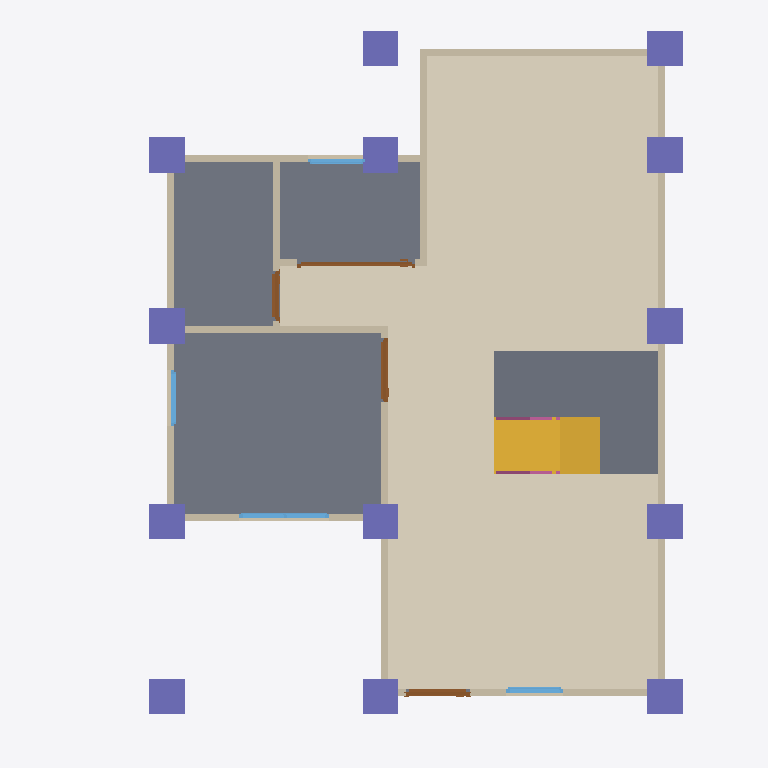
Plan cut of the same IFC building model at storey 'GF' (level 0.00 m, cut at 1.40 m), seen from above with north up, elements coloured by IFC class: 13 walls (beige), 13 columns (violet), 4 doors (brown), 4 windows (light blue), 3 slabs (grey), 2 railings (pink), 1 covering (cream), 1 stair flight (yellow). Cut surfaces are drawn darker.
Extent 10.0 m × 10.0 m × 7.1 m (x, y, z). Storeys (3): 2F at 0.00 m; GF at 0.00 m; Roof at 0.00 m. Elements (109): 27 IfcWall, 26 IfcColumn, 15 IfcBeam, 12 IfcRailing, 10 IfcDoor, 9 IfcWindow, 6 IfcSlab, 2 IfcStairFlight, 1 IfcCovering, 1 IfcRoof.

HEADER;
FILE_DESCRIPTION(('ViewDefinition[DesignTransferView]'),'2;1');
FILE_NAME('s05-activity.ifc','2026-10-07T15:16:18+08:00',(''),(''),'IfcOpenShell 0.8.5-post1','Bonsai 0.8.5-post1','Nobody');
FILE_SCHEMA(('IFC4'));
ENDSEC;
DATA;
#1=IFCPROJECT('32NlS3AzLFiPSDR$ptr8b0',$,'My Project',$,$,$,$,(#10,#22),#5);
#27=IFCSITE('1GgEF2Mdz6fQWkGDocwsbU',$,'My Site',$,$,#50,$,$,$,$,$,$,$,$);
#33=IFCBUILDING('1C5_GswK56$Rs6is6DfQGm',$,'My Building',$,$,#56,$,$,$,$,$,$);
#39=IFCBUILDINGSTOREY('0VdURIdgXC49H_zyr6vSdv',$,'2F',$,$,#15351,$,$,$,$);
#63=IFCBUILDINGSTOREY('3Ds90qsFX8XeFKkgAUOonM',$,'GF',$,$,#79,$,$,$,$);
#10042=IFCBUILDINGSTOREY('3M5j4ampf05vs7yX9YKKA4',$,'Roof',$,$,#15461,$,$,$,$);
#10569=IFCCOVERING('38GW8cVj1ErOGdNWcqu7Y9',$,'Covering',$,$,#10592,#10583,$,$);
#1136=IFCSLAB('2HGgQGdNTA$hE0xcACKfGC',$,'Slab',$,$,#1144,#1151,$,$);
#11383=IFCSLAB('2WvE6_DxrDVhPjKQTNOts$',$,'Slab',$,$,#12144,#11398,$,$);
#11539=IFCSLAB('1f3Zkt4UjAMxwTVWBAV7NT',$,'Slab',$,$,#12149,#11553,$,$);
#10639=IFCSTAIRFLIGHT('2Ruu1wlQTANO_MyeAxL$_1',$,'StairFlight',$,$,#11372,#10648,$,8,7,0.22499999403953552,0.25,.STRAIGHT.);
#167=IFCWALL('1r5_Z7g$9EjxXRrXGD88k7',$,'Wall',$,$,#1116,#173,$,$);
#267=IFCWALL('25snr8BEf5cxT1ocr8ArjX',$,'Wall',$,$,#542,#273,$,$);
#192=IFCWALL('2kMDdy6kzABRRFQY1ieEdO',$,'Wall',$,$,#451,#198,$,$);
#645=IFCWALL('24BnmfsLn2SBAGekmy6YrY',$,'Wall',$,$,#656,#651,$,$);
#14143=IFCCOLUMN('34km5xWaDAEuACclSvXYJl',$,'Column',$,$,#14179,#14154,$,$);
#14072=IFCCOLUMN('2G5xNXhJ12VBv9NrsNdfcl',$,'Column',$,$,#14098,#14083,$,$);
#14099=IFCCOLUMN('2fJnIV6PP4W95uJBJUtTEJ',$,'Column',$,$,#14169,#14110,$,$);
#14028=IFCCOLUMN('3E9bbWpi90aPWeqRdr0rns',$,'Column',$,$,#14035,#14039,$,$);
#14121=IFCCOLUMN('3jRiEOkfbEKh$6M0p6AKPG',$,'Column',$,$,#14174,#14132,$,$);
#14050=IFCCOLUMN('0oKkO_YeH3BAe44QOKwoah',$,'Column',$,$,#14057,#14061,$,$);
#14006=IFCCOLUMN('1u9MtisLX1Owp76KVjOY_m',$,'Column',$,$,#14013,#14017,$,$);
#13984=IFCCOLUMN('1EE93UJuvC4Pq40fZEka4l',$,'Column',$,$,#13991,#13995,$,$);
#15325=IFCCOLUMN('3SZ7qyocDAUvrTMj1eswoT',$,'Column',$,$,#15576,#15336,$,$);
#242=IFCWALL('2OtT1KEEX7aPnStrtCNDNf',$,'Wall',$,$,#253,#248,$,$);
#14207=IFCCOLUMN('39MnRhTWvFdRzFD0_eMOWl',$,'Column',$,$,#14233,#14218,$,$);
#13961=IFCCOLUMN('0XuVS5cTr3XuQL_WsMnFht',$,'Column',$,$,#13969,#13973,$,$);
#14234=IFCCOLUMN('2DKCu$jsr9ihfstU$LqoY7',$,'Column',$,$,#14350,#14245,$,$);
#14180=IFCCOLUMN('3ljdGahQXBaukLt8tUFW47',$,'Column',$,$,#14206,#14191,$,$);
#127=IFCWALL('1nelYUEp16Cw2CBtmMMBkD',$,'Wall',$,$,#1084,#135,$,$);
#317=IFCWALL('2$_hfahrj1H9IeWUtc0NcT',$,'Wall',$,$,#606,#323,$,$);
#292=IFCWALL('23Xd9ruiP1FwBGu3uAP6Rf',$,'Wall',$,$,#574,#298,$,$);
#750=IFCWALL('1mYevEdtf3wBSxUUKGKOCM',$,'Wall',$,$,#792,#756,$,$);
#620=IFCWALL('1qevxU_cHB_PATvsZKx6E9',$,'Wall',$,$,#631,#626,$,$);
#217=IFCWALL('0iDW6gf0b64RzrO8QbZFhG',$,'Wall',$,$,#483,#223,$,$);
#820=IFCWALL('2eO4dx9Vj2xvPebwGDs8ut',$,'Wall',$,$,#1020,#826,$,$);
#2763=IFCDOOR('36XysP7$P7Nv90Vy0ldnku',$,'Door',$,$,#3202,#2772,$,2.0,1.6585674285888672,$,.SLIDING_TO_RIGHT.,$);
#1267=IFCDOOR('3pYVc7_K1DFh0ftXE5Dc$U',$,'Door',$,$,#1465,#1276,$,2.0,0.8999999761581421,$,.SINGLE_SWING_LEFT.,$);
#3801=IFCWINDOW('0MIyiOcnD0BBXt1lLf5Am9',$,'Window',$,$,#4454,#3810,$,0.8999999761581421,1.2571804523468018,$,.DOUBLE_PANEL_VERTICAL.,$);
#1574=IFCDOOR('1glxdwSUj6CuDrtek58JNY',$,'Door',$,$,#1772,#1583,$,2.0,0.8999999761581421,$,.SINGLE_SWING_RIGHT.,$);
#1946=IFCDOOR('0Qzc5aHXj8m8lObqr89toR',$,'Door',$,$,#2589,#1955,$,2.0,0.7054365873336792,$,.SINGLE_SWING_LEFT.,$);
#3428=IFCWINDOW('3jkYQMn2X6jx1nJvqBX6oG',$,'Window',$,$,#5210,#3437,$,0.8999999761581421,0.8035346269607544,$,.SINGLE_PANEL.,$);
#4791=IFCWINDOW('16qWvmkvT3reSXwee12MmP',$,'Window',$,$,#5052,#4800,$,0.8999999761581421,0.8076488375663757,$,.SINGLE_PANEL.,$);
#4536=IFCWINDOW('0H1dsmVFL5XBYu138_KLzi',$,'Window',$,$,#4709,#4545,$,0.8999999761581421,0.7914193868637085,$,.SINGLE_PANEL.,$);
#12581=IFCRAILING('3E18QJ6VX2Lw_K04LzraV$',$,'Railing',$,'FRAMELESS_PANEL',#12606,#12594,$,.USERDEFINED.);
#12440=IFCRAILING('1glvxRwlfELg5p7Py6QJF6',$,'Railing',$,'FRAMELESS_PANEL',#12559,#12449,$,.USERDEFINED.);
#845=IFCWALL('2S5249wKv6FuJiRcSt5Rfw',$,'Wall',$,$,#1065,#851,$,$);
ENDSEC;
